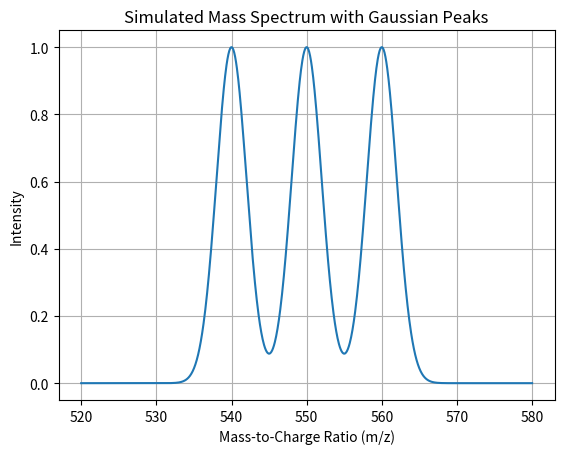

Python code for this plot: (Note: this script raises an exception after producing the figure.)
from scipy.signal import find_peaks
import numpy as np
import matplotlib.pyplot as plt

def add_four(a,b,c,d):
    return a+b+c+d

add_preset = lambda x,y: add_four(x,y, 3, 14)

print(add_preset(1,2))


def my_function(b):
    def inner_function(a):
        inout(a, b)
    return inner_function


def inout(x, y):
    print("inner:", str(x))
    print("outer:", str(y))


print(my_function(3)(8))
###

# Define parameters
s_mz = np.linspace(520, 580, 1000)  # Mass-to-charge ratio range
peak1_intensity = np.exp(-(s_mz - 540) ** 2 / (2 * 2 ** 2))  # Gaussian peak 1
peak2_intensity = np.exp(-(s_mz - 550) ** 2 / (2 * 2 ** 2))  # Gaussian peak 2
peak3_intensity = np.exp(-(s_mz - 560) ** 2 / (2 * 2 ** 2))  # Gaussian peak 3

# Combine intensities
s_intensity = peak1_intensity + peak2_intensity + peak3_intensity

# Plot the mass spectrum
plt.plot(s_mz, s_intensity)
plt.xlabel('Mass-to-Charge Ratio (m/z)')
plt.ylabel('Intensity')
plt.title('Simulated Mass Spectrum with Gaussian Peaks')
plt.grid(True)



####



def set_find_peaks(height=None,
                   threshold=None,
                   distance=None,
                   prominence=None,
                   width=None,
                   wlen=None,
                   rel_height=0.5,
                   plateau_size=None):
    def inner_function(mz, intensity):
        # a call of scipy.find_peaks with all available parameters.
        peaks, _ = find_peaks(intensity,
                              height=height,
                              threshold=threshold,
                              distance=distance,
                              prominence=prominence,
                              width=width,
                              wlen=wlen,
                              rel_height=rel_height,
                              plateau_size=plateau_size)
        return mz[peaks], intensity[peaks]
    return inner_function


default_find_locmax = set_peak_finding(height=0.4, distance=5)


mz_cent, int_cent = default_find_locmax(s_mz, s_intensity)


plt.scatter(mz_cent, int_cent, c="r")
plt.show()